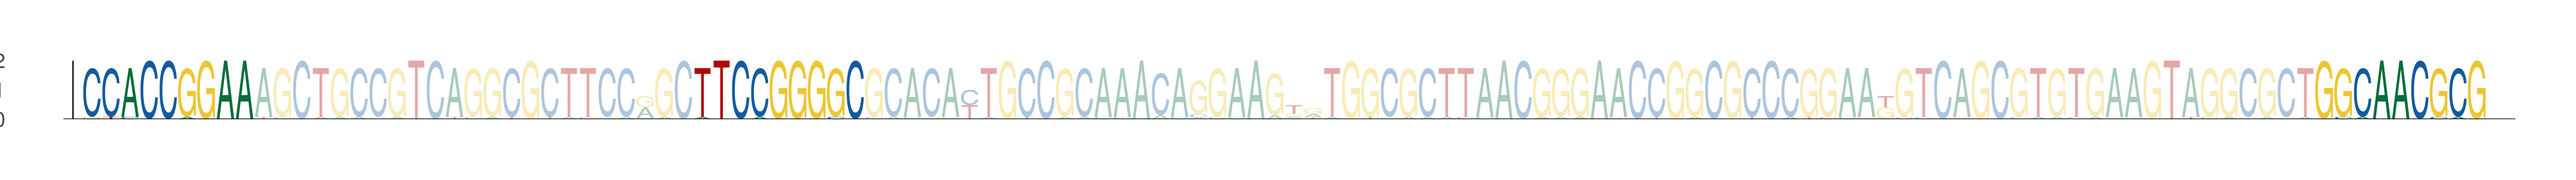

The table this chart was drawn from, first rows:
seq_index, start_position, end_position, is_reversed_complement
3808, 24, 33, 0
3808, 56, 65, 0
3808, 141, 150, 0
2649, 24, 33, 0
2649, 56, 65, 0
2649, 141, 150, 0
243, 24, 33, 0
243, 56, 65, 0
243, 141, 150, 0
5816, 24, 33, 0
5816, 56, 65, 0
5816, 141, 150, 0
993, 24, 33, 0
993, 56, 65, 0
993, 141, 150, 0
567, 24, 33, 0
567, 56, 65, 0
567, 141, 150, 0
1611, 24, 33, 0
1611, 56, 65, 0
1611, 141, 150, 0
1638, 24, 33, 0
1638, 56, 65, 0
1638, 141, 150, 0
3423, 24, 33, 0
3423, 56, 65, 0
3423, 141, 150, 0
5512, 24, 33, 0
5512, 56, 65, 0
5512, 141, 150, 0
4489, 20, 29, 0
4489, 52, 61, 0
4489, 137, 146, 0
3799, 24, 33, 0
3799, 56, 65, 0
3799, 141, 150, 0
2059, 24, 33, 0
2059, 56, 65, 0
2059, 141, 150, 0
440, 24, 33, 0
440, 56, 65, 0
440, 141, 150, 0
3343, 24, 33, 0
3343, 56, 65, 0
3343, 141, 150, 0
5647, 24, 33, 0
5647, 56, 65, 0
5647, 141, 150, 0
5051, 24, 33, 0
5051, 56, 65, 0
5051, 141, 150, 0
3954, 24, 33, 0
3954, 56, 65, 0
3954, 141, 150, 0
4641, 24, 33, 0
4641, 56, 65, 0
4641, 141, 150, 0
4314, 24, 33, 0
4314, 56, 65, 0
4314, 141, 150, 0
... 9 more rows
